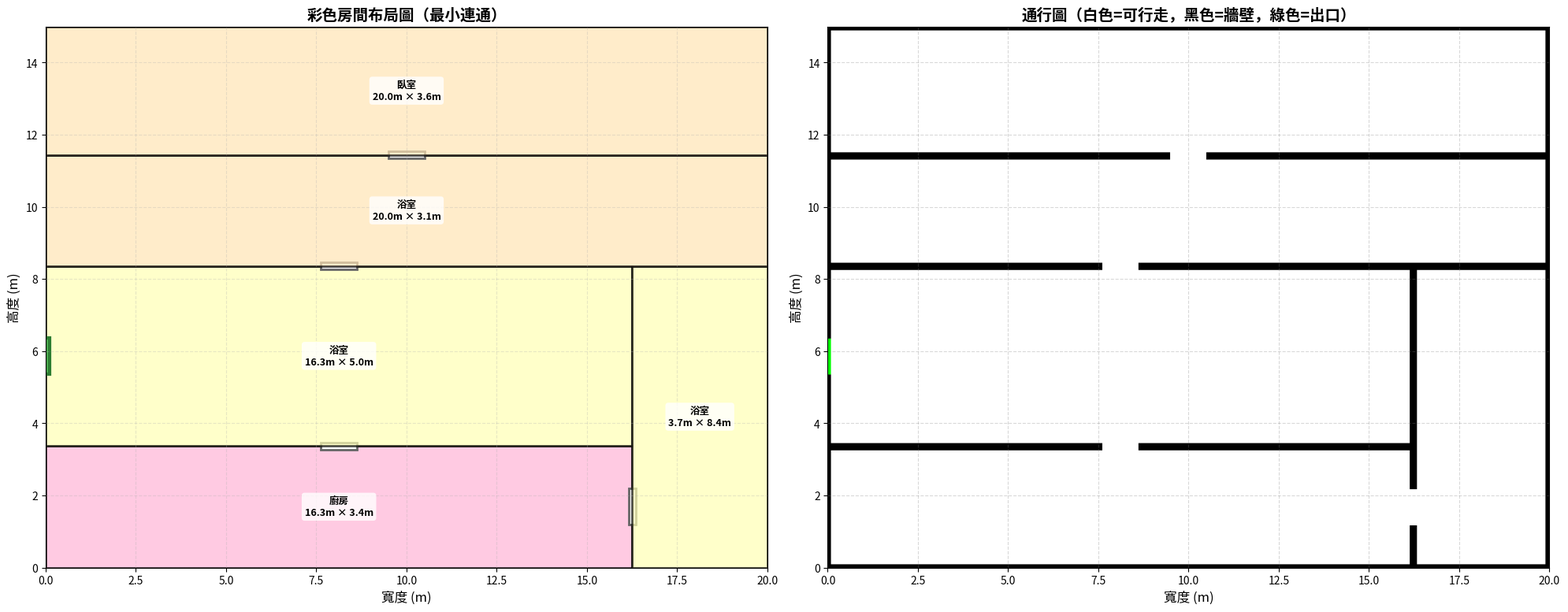

Here is the Python script that generated this plot:
# 2D室內空間生成器 - 完整版（最小連通 + 通行圖）
import random
import matplotlib.pyplot as plt
import matplotlib.patches as patches
import numpy as np

class Room:
    def __init__(self, x, y, width, height):
        self.x = x
        self.y = y
        self.width = width
        self.height = height
        self.type = random.choice(['客廳', '臥室', '廚房', '浴室', '書房', '餐廳', '儲藏室'])
        self.color = random.choice(['#FFE5B4', '#B4D7FF', '#FFB4D7', '#B4FFD7', 
                                   '#FFD7B4', '#D7B4FF', '#FFFFB4'])
        self.doors = []  # 存儲門的位置
        self.connected_to = set()  # 記錄已連接的房間
    
    def get_area(self):
        return self.width * self.height
    
    def is_adjacent(self, other):
        """檢查兩個房間是否相鄰"""
        epsilon = 0.01
        
        # 檢查水平相鄰（共享垂直邊）
        if abs(self.x + self.width - other.x) < epsilon or \
           abs(other.x + other.width - self.x) < epsilon:
            return not (self.y + self.height <= other.y or other.y + other.height <= self.y)
        
        # 檢查垂直相鄰（共享水平邊）
        if abs(self.y + self.height - other.y) < epsilon or \
           abs(other.y + other.height - self.y) < epsilon:
            return not (self.x + self.width <= other.x or other.x + other.width <= self.x)
        
        return False
    
    def create_door_to(self, other):
        """在兩個相鄰房間之間創建門"""
        door_width = 1  # 門寬1米
        door = None

        # 右側相鄰
        if abs(self.x + self.width - other.x) < 0.01:
            overlap_start = max(self.y, other.y)
            overlap_end = min(self.y + self.height, other.y + other.height)
            overlap_mid = (overlap_start + overlap_end) / 2
            wall_thickness = int(0.1 * RESOLUTION)
            door = {
                'x': self.x + self.width - wall_thickness / RESOLUTION,
                'y': overlap_mid - door_width / 2,
                'width': 0.2,
                'height': door_width,
                'is_exit': False
            }
        # 左側相鄰
        elif abs(other.x + other.width - self.x) < 0.01:
            overlap_start = max(self.y, other.y)
            overlap_end = min(self.y + self.height, other.y + other.height)
            overlap_mid = (overlap_start + overlap_end) / 2
            
            door = {
                'x': self.x - 0.1,
                'y': overlap_mid - door_width / 2,
                'width': 0.2,
                'height': door_width,
                'is_exit': False
            }
        # 下側相鄰
        elif abs(self.y + self.height - other.y) < 0.01:
            overlap_start = max(self.x, other.x)
            overlap_end = min(self.x + self.width, other.x + other.width)
            overlap_mid = (overlap_start + overlap_end) / 2
            
            door = {
                'x': overlap_mid - door_width / 2,
                'y': self.y + self.height - 0.1,
                'width': door_width,
                'height': 0.2,
                'is_exit': False
            }
        # 上側相鄰
        elif abs(other.y + other.height - self.y) < 0.01:
            overlap_start = max(self.x, other.x)
            overlap_end = min(self.x + self.width, other.x + other.width)
            overlap_mid = (overlap_start + overlap_end) / 2
            
            door = {
                'x': overlap_mid - door_width / 2,
                'y': self.y - 0.1,
                'width': door_width,
                'height': 1,
                'is_exit': False
            }

        if door:
            self.doors.append(door)
            self.connected_to.add(id(other))
    
    def create_exit(self, width_total, height_total):
        """創建外部出口"""
        door_width = 1
        walls = []
        
        # 檢查哪些牆是外牆
        if self.x == 0:
            walls.append('left')
        if self.y == 0:
            walls.append('top')
        if abs(self.x + self.width - width_total) < 0.01:
            walls.append('right')
        if abs(self.y + self.height - height_total) < 0.01:
            walls.append('bottom')
        
        if not walls:
            return False
        
        # 隨機選擇一面外牆
        wall = random.choice(walls)
        exit_door = None

        if wall == 'top':
            exit_door = {
                'x': self.x + (self.width - door_width) / 2,
                'y': self.y - 0.1,
                'width': door_width,
                'height': 0.2,
                'is_exit': True
            }
        elif wall == 'right':
            exit_door = {
                'x': self.x + self.width - 0.1,
                'y': self.y + (self.height - door_width) / 2,
                'width': 0.2,
                'height': door_width,
                'is_exit': True
            }
        elif wall == 'bottom':
            exit_door = {
                'x': self.x + (self.width - door_width) / 2,
                'y': self.y + self.height - 0.1,
                'width': door_width,
                'height': 0.2,
                'is_exit': True
            }
        elif wall == 'left':
            exit_door = {
                'x': self.x - 0.1,
                'y': self.y + (self.height - door_width) / 2,
                'width': 0.2,
                'height': door_width,
                'is_exit': True
            }

        if exit_door:
            self.doors.append(exit_door)
            return True
        return False

rooms = []

def split_space(x, y, width, height, depth, max_depth, min_size):
    """使用BSP算法遞迴分割空間"""
    if depth >= max_depth or width < min_size * 2 or height < min_size * 2:
        rooms.append(Room(x, y, width, height))
        return
    
    split_horizontal = random.random() > 0.5
    
    if split_horizontal and height >= min_size * 2:
        split_pos = min_size + random.random() * (height - min_size * 2)
        split_space(x, y, width, split_pos, depth + 1, max_depth, min_size)
        split_space(x, y + split_pos, width, height - split_pos, depth + 1, max_depth, min_size)
    elif not split_horizontal and width >= min_size * 2:
        split_pos = min_size + random.random() * (width - min_size * 2)
        split_space(x, y, split_pos, height, depth + 1, max_depth, min_size)
        split_space(x + split_pos, y, width - split_pos, height, depth + 1, max_depth, min_size)
    else:
        rooms.append(Room(x, y, width, height))

def find_connected_component(room, visited):
    """使用DFS找到與給定房間連通的所有房間"""
    visited.add(id(room))
    component = [room]
    
    for other_id in room.connected_to:
        if other_id not in visited:
            for r in rooms:
                if id(r) == other_id:
                    component.extend(find_connected_component(r, visited))
                    break
    
    return component

def ensure_connectivity():
    """確保所有房間連通（使用最小生成樹思想）"""
    if len(rooms) <= 1:
        return
    
    # 構建相鄰關係圖
    adjacency = {}
    for i, room in enumerate(rooms):
        adjacency[i] = []
        for j, other in enumerate(rooms):
            if i != j and room.is_adjacent(other):
                adjacency[i].append(j)
    
    # 使用Prim算法構建最小生成樹
    connected = {0}  # 從第一個房間開始
    edges_added = 0
    
    while len(connected) < len(rooms) and edges_added < len(rooms) * 2:
        # 找到一條邊：一端在connected中，另一端不在
        found = False
        for i in connected:
            for j in adjacency[i]:
                if j not in connected:
                    # 創建門連接
                    rooms[i].create_door_to(rooms[j])
                    rooms[j].connected_to.add(id(rooms[i]))
                    connected.add(j)
                    edges_added += 1
                    found = True
                    break
            if found:
                break
        
        if not found:
            # 如果找不到邊，嘗試隨機連接（處理非相鄰情況）
            break

# ===== 參數設置 =====
WIDTH = 20        # 總寬度 (米)
HEIGHT = 15       # 總高度 (米)
MIN_SIZE = 3      # 最小房間尺寸 (米)
SPLITS = 4        # 分割次數
RESOLUTION = 50   # 通行圖解析度（每米的像素數）

# 生成布局
split_space(0, 0, WIDTH, HEIGHT, 0, SPLITS, MIN_SIZE)

# 使用最小生成樹確保連通性
ensure_connectivity()

# 創建1-2個外部出口
exit_count = 1 if random.random() < 0.5 else 2
boundary_rooms = [r for r in rooms if 
                  r.x == 0 or r.y == 0 or 
                  abs(r.x + r.width - WIDTH) < 0.01 or 
                  abs(r.y + r.height - HEIGHT) < 0.01]

random.shuffle(boundary_rooms)
exits_created = 0
for room in boundary_rooms:
    if exits_created >= exit_count:
        break
    if room.create_exit(WIDTH, HEIGHT):
        exits_created += 1

# ===== 生成通行圖 (Walkability Map) =====
def create_walkability_map():
    """創建通行圖：白色=可行走，黑色=牆壁，綠色=出口"""
    width_px = int(WIDTH * RESOLUTION)
    height_px = int(HEIGHT * RESOLUTION)
    
    # 創建RGB圖像（初始為黑色 - 全是牆壁）
    walkmap = np.zeros((height_px, width_px, 3), dtype=np.uint8)
    
    wall_thickness = int(0.1 * RESOLUTION)  # 牆厚度約0.1米
    
    # 繪製每個房間的可行走區域（白色）
    for room in rooms:
        x1 = int(room.x * RESOLUTION) + wall_thickness
        y1 = int(room.y * RESOLUTION) + wall_thickness
        x2 = int((room.x + room.width) * RESOLUTION) - wall_thickness
        y2 = int((room.y + room.height) * RESOLUTION) - wall_thickness
        
        # 填充白色（可行走）
        walkmap[y1:y2, x1:x2] = [255, 255, 255]
    
    # 繪製門口（內部門和出口）
    for room in rooms:
        for door in room.doors:
            # 計算像素坐標，並確保不超出邊界
            x1 = max(0, int(door['x'] * RESOLUTION))
            y1 = max(0, int(door['y'] * RESOLUTION))
            x2 = min(width_px, int((door['x'] + door['width']) * RESOLUTION))
            y2 = min(height_px, int((door['y'] + door['height']) * RESOLUTION))
            
            # 確保坐標有效
            if x2 > x1 and y2 > y1:
                if door['is_exit']:
                    # 出口（純綠色）
                    walkmap[y1:y2, x1:x2] = [0, 255, 0]
                else:
                    # 內部門（白色 - 可行走）
                    walkmap[y1:y2, x1:x2] = [255, 255, 255]
    
    return walkmap

walkability_map = create_walkability_map()

# ===== 可視化（2張圖） =====
fig, (ax1, ax2) = plt.subplots(1, 2, figsize=(20, 10))

# 左圖：彩色房間布局
for room in rooms:
    # 繪製房間
    rect = patches.Rectangle((room.x, room.y), room.width, room.height,
                             linewidth=2, edgecolor='black', facecolor=room.color, alpha=0.7)
    ax1.add_patch(rect)
    
    # 繪製所有門（內部門和出口）
    for door in room.doors:
        if door['is_exit']:
            # 外部出口（綠色）
            door_rect = patches.Rectangle((door['x'], door['y']), door['width'], door['height'],
                                         linewidth=3, edgecolor='#2E7D32', facecolor='#4CAF50')
        else:
            # 內部門（白色）
            door_rect = patches.Rectangle((door['x'], door['y']), door['width'], door['height'],
                                         linewidth=2, edgecolor='#666', facecolor='white')
        ax1.add_patch(door_rect)
    
    # 添加房間標籤
    center_x = room.x + room.width / 2
    center_y = room.y + room.height / 2
    ax1.text(center_x, center_y, f'{room.type}\n{room.width:.1f}m × {room.height:.1f}m',
           ha='center', va='center', fontsize=9, weight='bold',
           bbox=dict(boxstyle='round,pad=0.3', facecolor='white', alpha=0.8, edgecolor='none'))

ax1.set_xlim(0, WIDTH)
ax1.set_ylim(0, HEIGHT)
ax1.set_aspect('equal')
ax1.set_xlabel('寬度 (m)', fontsize=12)
ax1.set_ylabel('高度 (m)', fontsize=12)
ax1.set_title('彩色房間布局圖（最小連通）', fontsize=14, weight='bold')
ax1.grid(True, alpha=0.3, linestyle='--')

# 右圖：通行圖（黑白綠）
ax2.imshow(walkability_map, origin='lower', extent=[0, WIDTH, 0, HEIGHT])
ax2.set_xlim(0, WIDTH)
ax2.set_ylim(0, HEIGHT)
ax2.set_aspect('equal')
ax2.set_xlabel('寬度 (m)', fontsize=12)
ax2.set_ylabel('高度 (m)', fontsize=12)
ax2.set_title('通行圖（白色=可行走，黑色=牆壁，綠色=出口）', fontsize=14, weight='bold')
ax2.grid(True, alpha=0.3, linestyle='--', color='gray')

plt.tight_layout()
plt.show()

# 可選：保存通行圖為圖片
from PIL import Image
walkmap_img = Image.fromarray(walkability_map)
walkmap_img.save('walkability_map.png')
print("通行圖已保存為 walkability_map.png")

# ===== 輸出房間信息 =====
print(f"\n{'='*60}")
print(f"生成了 {len(rooms)} 個房間:")
print(f"{'='*60}")

total_area = 0
total_exits = 0
total_doors = 0

for i, room in enumerate(rooms, 1):
    area = room.get_area()
    total_area += area
    internal_doors = len([d for d in room.doors if not d['is_exit']])
    exit_doors = len([d for d in room.doors if d['is_exit']])
    total_exits += exit_doors
    total_doors += internal_doors
    
    exit_mark = ' 🚪 [外部出口]' if exit_doors > 0 else ''
    print(f"{i:2d}. {room.type:6s}: {room.width:5.1f}m × {room.height:5.1f}m = {area:6.1f}m² | 內部門:{internal_doors}{exit_mark}")

print(f"{'='*60}")
print(f"總面積: {total_area:.1f}m² | 內部門總數: {total_doors} | 外部出口: {total_exits}")
print(f"{'='*60}")
